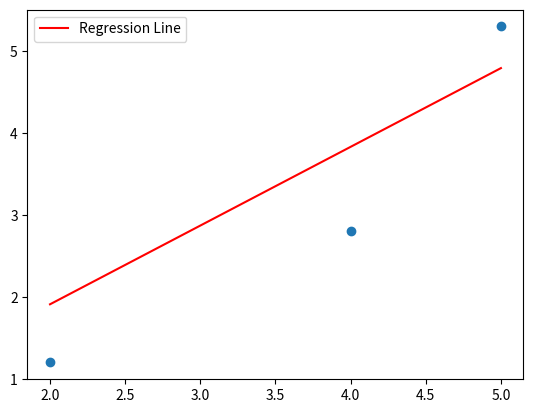

Write the Python code that produced this figure.
# -*- coding: utf-8 -*-
"""
Created on Fri Mar  7 10:49:50 2025

@author: PC
"""

"""
[redacted]
[redacted]
[redacted]
3/7/2025
Quiz #9 - Example 1
"""

# Example 1

# Import required libraries
import numpy as np
import matplotlib.pyplot as plt

# Dataset
x = np.array([2, 4, 5])
y = np.array([1.2, 2.8, 5.3])

# Plot
plt.scatter(x, y)

# Initialize parameters
b0 = 0 # intercept
b1 = 1 # slope
lr = 0.01 # learning rate
iterations = 1 # Number of iterations

for i in range(iterations):
    partial_wrt_b0 = b0
    partial_wrt_b1 = b1
    
    for j in range(len(x)):
        y_pred = b0 + b1 * x[j] # Predict value for given x
        
        error_cost = y_pred - y[j] # Calculate the error in prediction for all 3 poins
        
        partial_wrt_b0 += error_cost # Partial derivative 1
        partial_wrt_b1 += error_cost * x[j] # Partial derivative 2
        
    b0 -= lr * (2/len(x)) * partial_wrt_b0 # Update values
    b1 -= lr * (2/len(x)) * partial_wrt_b1 # Update values
    
# Value of coefficient 1:
print("b0 =", b0)

# Value of coefficent 2:
print("b1 =", b1)

# Predict new values:
y_pred = b0 + b1 * x

# Plot Regression line:
plt.plot(x, y_pred, color='red', label='Regression Line')
plt.legend()
plt.show()

# Questions - Inference
"""
Note: See run 1 submission for results (outputs)

Lecture (class) b0, b1 values and equation:
b0 = -0.0113
b1 = 0.9677
y-hat = 0.9677*x_i - 0.0113

a.) Ran code and observed results (output). Our calculations in Python match the handwritten methods during lecture. Our slope and intercept
    b0 and b1 values confirm our handwritten calculations though Python is more precise with 2> decimal 
    placement in calculations.

b.) Ran 100 iterations
    
c.) Ran 1000 iterations. Results: After 1000 iterations: b0 = -1.3902, b1 = 1.2306. This suggests that our model is optmizing for the best
    parameters compared to our initial calculations during lecture. Initial calculations: After 1 iterations: b0 = -0.0113, b1 = 0.9673.
"""


"""
References
- lab, lecture, course materials
- ChatGPT
- Google
"""